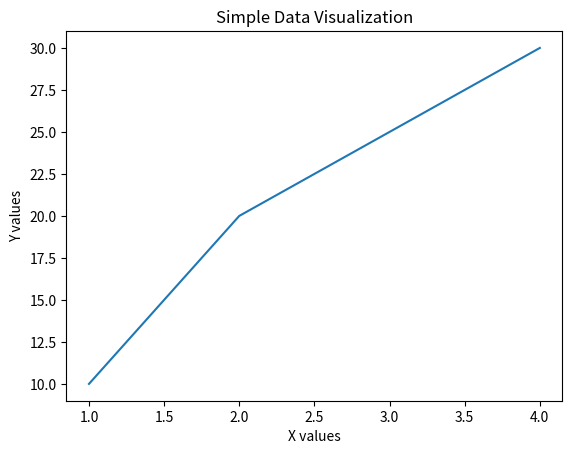

Write Python code to recreate this figure.
import matplotlib.pyplot as plt

x = [1, 2, 3, 4]
y = [10, 20, 25, 30]

plt.plot(x, y)
plt.xlabel("X values")
plt.ylabel("Y values")
plt.title("Simple Data Visualization")
plt.show()
